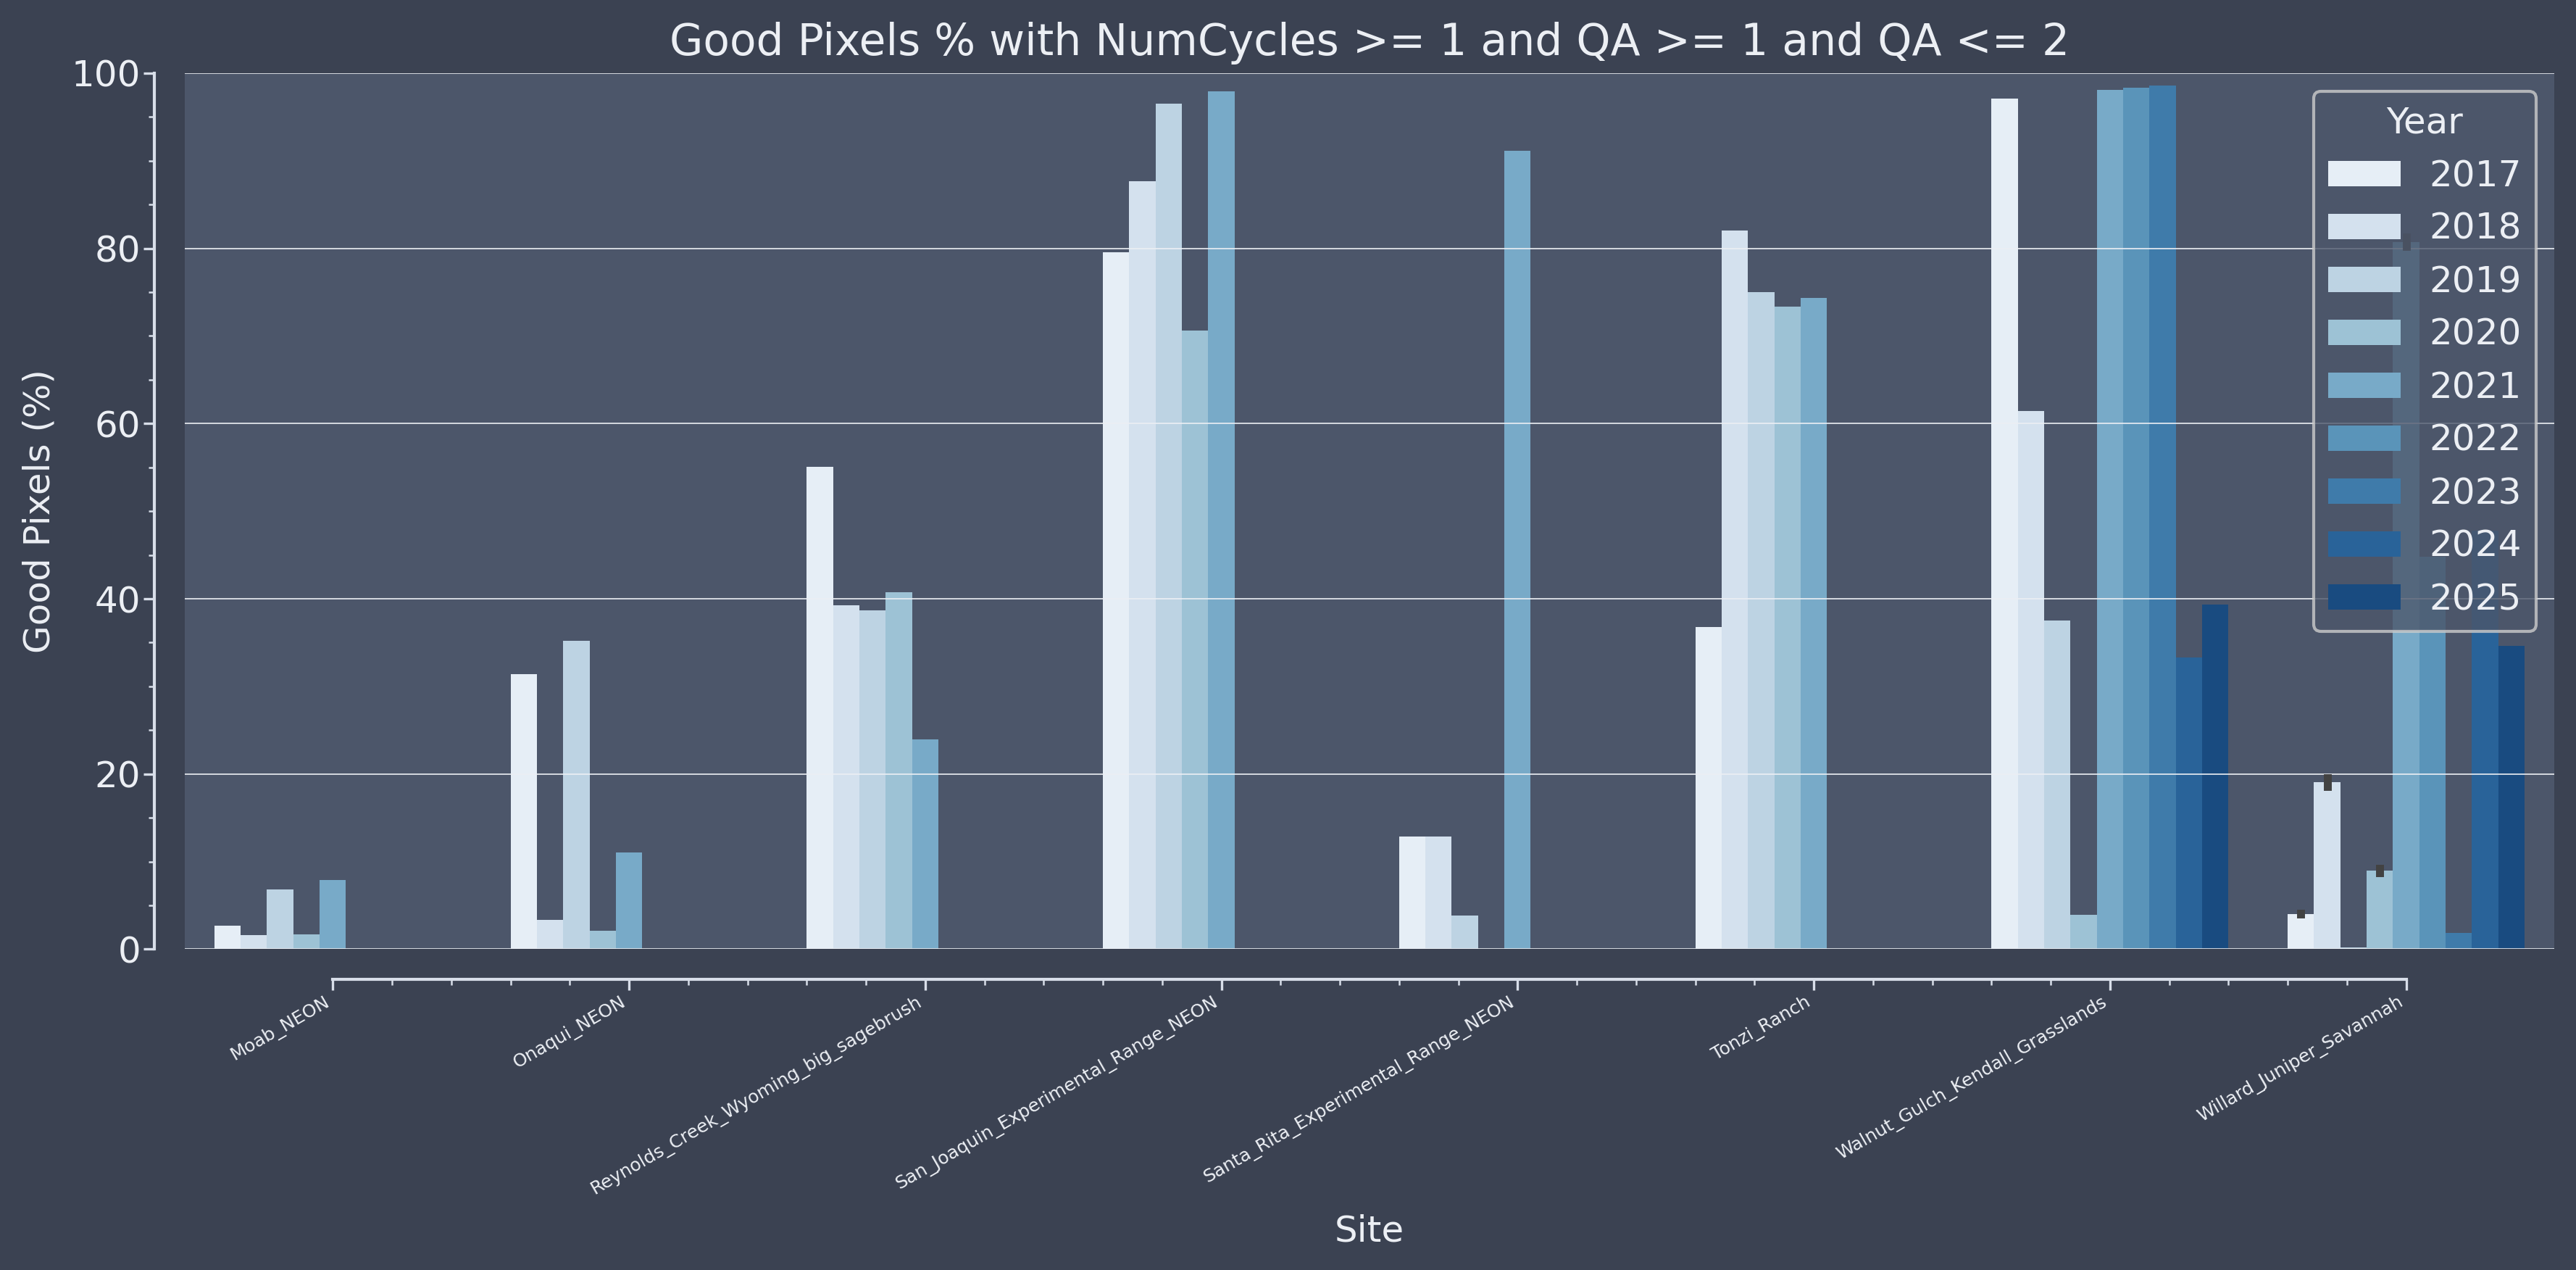

The file beside this chart, header and first rows:
file, site, year, good_pixels, total_pixels, percent_good_pixels
/projectnb/modislc/users/fache/data/plan…, Moab_NEON, 2017, 295796, 11108889, 2.663%
/projectnb/modislc/users/fache/data/plan…, Moab_NEON, 2018, 176994, 11108889, 1.593%
/projectnb/modislc/users/fache/data/plan…, Moab_NEON, 2019, 759196, 11108889, 6.834%
/projectnb/modislc/users/fache/data/plan…, Moab_NEON, 2020, 189586, 11108889, 1.707%
/projectnb/modislc/users/fache/data/plan…, Moab_NEON, 2021, 878283, 11108889, 7.906%
/projectnb/modislc/users/fache/data/plan…, Onaqui_NEON, 2017, 3489573, 11112222, 31.403%
/projectnb/modislc/users/fache/data/plan…, Onaqui_NEON, 2018, 374899, 11112222, 3.374%
/projectnb/modislc/users/fache/data/plan…, Onaqui_NEON, 2019, 3907841, 11112222, 35.167%
/projectnb/modislc/users/fache/data/plan…, Onaqui_NEON, 2020, 233264, 11112222, 2.099%
/projectnb/modislc/users/fache/data/plan…, Onaqui_NEON, 2021, 1224225, 11112222, 11.017%
/projectnb/modislc/users/fache/data/plan…, Reynolds_Creek_Wyoming_big_sagebrush, 2017, 6120891, 11112222, 55.083%
/projectnb/modislc/users/fache/data/plan…, Reynolds_Creek_Wyoming_big_sagebrush, 2018, 4362855, 11112222, 39.262%
/projectnb/modislc/users/fache/data/plan…, Reynolds_Creek_Wyoming_big_sagebrush, 2019, 4302199, 11112222, 38.716%
/projectnb/modislc/users/fache/data/plan…, Reynolds_Creek_Wyoming_big_sagebrush, 2020, 4531944, 11112222, 40.783%
/projectnb/modislc/users/fache/data/plan…, Reynolds_Creek_Wyoming_big_sagebrush, 2021, 2658747, 11112222, 23.926%
/projectnb/modislc/users/fache/data/plan…, San_Joaquin_Experimental_Range_NEON, 2017, 8835991, 11112222, 79.516%
/projectnb/modislc/users/fache/data/plan…, San_Joaquin_Experimental_Range_NEON, 2018, 9740751, 11112222, 87.658%
/projectnb/modislc/users/fache/data/plan…, San_Joaquin_Experimental_Range_NEON, 2019, 10726422, 11112222, 96.528%
/projectnb/modislc/users/fache/data/plan…, San_Joaquin_Experimental_Range_NEON, 2020, 7843385, 11112222, 70.583%
/projectnb/modislc/users/fache/data/plan…, San_Joaquin_Experimental_Range_NEON, 2021, 10883748, 11112222, 97.944%
/projectnb/modislc/users/fache/data/plan…, Santa_Rita_Experimental_Range_NEON, 2017, 1431002, 11112222, 12.878%
/projectnb/modislc/users/fache/data/plan…, Santa_Rita_Experimental_Range_NEON, 2018, 1433487, 11112222, 12.900%
/projectnb/modislc/users/fache/data/plan…, Santa_Rita_Experimental_Range_NEON, 2019, 426065, 11112222, 3.834%
/projectnb/modislc/users/fache/data/plan…, Santa_Rita_Experimental_Range_NEON, 2020, 7912, 11112222, 0.071%
/projectnb/modislc/users/fache/data/plan…, Santa_Rita_Experimental_Range_NEON, 2021, 10124379, 11112222, 91.110%
/projectnb/modislc/users/fache/data/plan…, Tonzi_Ranch, 2017, 4088557, 11112222, 36.793%
/projectnb/modislc/users/fache/data/plan…, Tonzi_Ranch, 2018, 9118272, 11112222, 82.056%
/projectnb/modislc/users/fache/data/plan…, Tonzi_Ranch, 2019, 8338456, 11112222, 75.039%
/projectnb/modislc/users/fache/data/plan…, Tonzi_Ranch, 2020, 8147872, 11112222, 73.324%
/projectnb/modislc/users/fache/data/plan…, Tonzi_Ranch, 2021, 8258378, 11112222, 74.318%
/projectnb/modislc/users/fache/data/plan…, Walnut_Gulch_Kendall_Grasslands, 2017, 10789082, 11115556, 97.063%
/projectnb/modislc/users/fache/data/plan…, Walnut_Gulch_Kendall_Grasslands, 2018, 6828526, 11115556, 61.432%
/projectnb/modislc/users/fache/data/plan…, Walnut_Gulch_Kendall_Grasslands, 2019, 4170621, 11115556, 37.521%
/projectnb/modislc/users/fache/data/plan…, Walnut_Gulch_Kendall_Grasslands, 2020, 438321, 11115556, 3.943%
/projectnb/modislc/users/fache/data/plan…, Walnut_Gulch_Kendall_Grasslands, 2021, 10899439, 11115556, 98.056%
/projectnb/modislc/users/fache/data/plan…, Willard_Juniper_Savannah, 2017, 451471, 11115556, 4.062%
/projectnb/modislc/users/fache/data/plan…, Willard_Juniper_Savannah, 2018, 2175455, 11115556, 19.571%
/projectnb/modislc/users/fache/data/plan…, Willard_Juniper_Savannah, 2019, 21534, 11115556, 0.194%
/projectnb/modislc/users/fache/data/plan…, Willard_Juniper_Savannah, 2020, 1026243, 11115556, 9.232%
/projectnb/modislc/users/fache/data/plan…, Willard_Juniper_Savannah, 2021, 9037470, 11115556, 81.305%
/projectnb/modislc/users/fache/data/plan…, Walnut_Gulch_Kendall_Grasslands, 2022, 10929202, 11115556, 98.323%
/projectnb/modislc/users/fache/data/plan…, Walnut_Gulch_Kendall_Grasslands, 2023, 10959755, 11115556, 98.598%
/projectnb/modislc/users/fache/data/plan…, Walnut_Gulch_Kendall_Grasslands, 2024, 3696587, 11115556, 33.256%
/projectnb/modislc/users/fache/data/plan…, Walnut_Gulch_Kendall_Grasslands, 2025, 4369868, 11115556, 39.313%
/projectnb/modislc/users/fache/data/plan…, Willard_Juniper_Savannah, 2017, 441363, 11115556, 3.971%
/projectnb/modislc/users/fache/data/plan…, Willard_Juniper_Savannah, 2018, 2060414, 11115556, 18.536%
/projectnb/modislc/users/fache/data/plan…, Willard_Juniper_Savannah, 2019, 19836, 11115556, 0.178%
/projectnb/modislc/users/fache/data/plan…, Willard_Juniper_Savannah, 2020, 968269, 11115556, 8.711%
/projectnb/modislc/users/fache/data/plan…, Willard_Juniper_Savannah, 2021, 8912099, 11115556, 80.177%
/projectnb/modislc/users/fache/data/plan…, Willard_Juniper_Savannah, 2022, 4981672, 11115556, 44.817%
/projectnb/modislc/users/fache/data/plan…, Willard_Juniper_Savannah, 2023, 202882, 11115556, 1.825%
/projectnb/modislc/users/fache/data/plan…, Willard_Juniper_Savannah, 2024, 5309883, 11115556, 47.770%
/projectnb/modislc/users/fache/data/plan…, Willard_Juniper_Savannah, 2025, 3847861, 11115556, 34.617%
